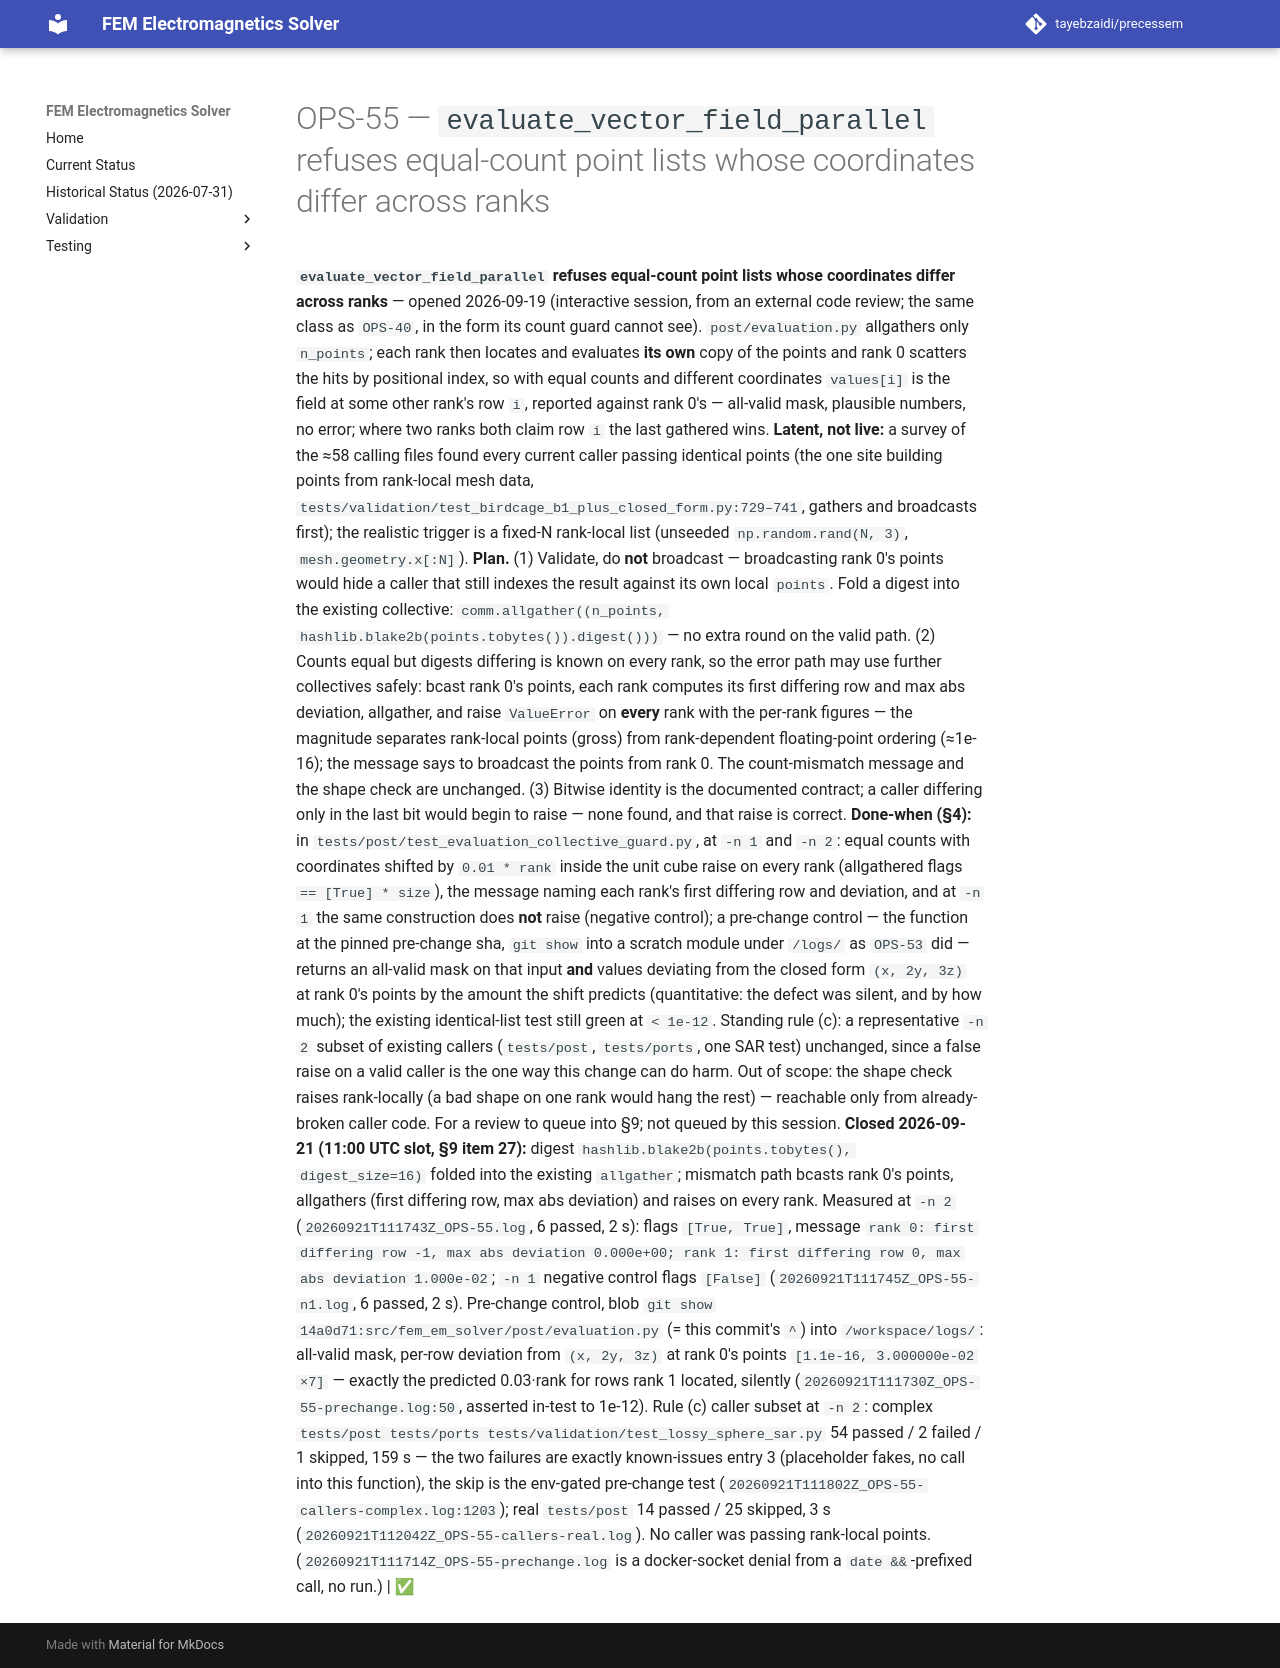

repository: tayebzaidi/precessem · page: planning/chunks/OPS-55/index.html · generator: mkdocs

# OPS-55 — `evaluate_vector_field_parallel` refuses equal-count point lists whose coordinates differ across ranks

 **`evaluate_vector_field_parallel` refuses equal-count point lists whose coordinates differ across ranks** — opened 2026-09-19 (interactive session, from an external code review; the same class as `OPS-40`, in the form its count guard cannot see). `post/evaluation.py` allgathers only `n_points`; each rank then locates and evaluates **its own** copy of the points and rank 0 scatters the hits by positional index, so with equal counts and different coordinates `values[i]` is the field at some other rank's row `i`, reported against rank 0's — all-valid mask, plausible numbers, no error; where two ranks both claim row `i` the last gathered wins. **Latent, not live:** a survey of the ≈58 calling files found every current caller passing identical points (the one site building points from rank-local mesh data, `tests/validation/test_birdcage_b1_plus_closed_form.py:729–741`, gathers and broadcasts first); the realistic trigger is a fixed-N rank-local list (unseeded `np.random.rand(N, 3)`, `mesh.geometry.x[:N]`). **Plan.** (1) Validate, do **not** broadcast — broadcasting rank 0's points would hide a caller that still indexes the result against its own local `points`. Fold a digest into the existing collective: `comm.allgather((n_points, hashlib.blake2b(points.tobytes()).digest()))` — no extra round on the valid path. (2) Counts equal but digests differing is known on every rank, so the error path may use further collectives safely: bcast rank 0's points, each rank computes its first differing row and max abs deviation, allgather, and raise `ValueError` on **every** rank with the per-rank figures — the magnitude separates rank-local points (gross) from rank-dependent floating-point ordering (≈1e-16); the message says to broadcast the points from rank 0. The count-mismatch message and the shape check are unchanged. (3) Bitwise identity is the documented contract; a caller differing only in the last bit would begin to raise — none found, and that raise is correct. **Done-when (§4):** in `tests/post/test_evaluation_collective_guard.py`, at `-n 1` and `-n 2`: equal counts with coordinates shifted by `0.01 * rank` inside the unit cube raise on every rank (allgathered flags `== [True] * size`), the message naming each rank's first differing row and deviation, and at `-n 1` the same construction does **not** raise (negative control); a pre-change control — the function at the pinned pre-change sha, `git show` into a scratch module under `/logs/` as `OPS-53` did — returns an all-valid mask on that input **and** values deviating from the closed form `(x, 2y, 3z)` at rank 0's points by the amount the shift predicts (quantitative: the defect was silent, and by how much); the existing identical-list test still green at `< 1e-12`. Standing rule (c): a representative `-n 2` subset of existing callers (`tests/post`, `tests/ports`, one SAR test) unchanged, since a false raise on a valid caller is the one way this change can do harm. Out of scope: the shape check raises rank-locally (a bad shape on one rank would hang the rest) — reachable only from already-broken caller code. For a review to queue into §9; not queued by this session. **Closed 2026-09-21 (11:00 UTC slot, §9 item 27):** digest `hashlib.blake2b(points.tobytes(), digest_size=16)` folded into the existing `allgather`; mismatch path bcasts rank 0's points, allgathers (first differing row, max abs deviation) and raises on every rank. Measured at `-n 2` (`20260921T111743Z_OPS-55.log`, 6 passed, 2 s): flags `[True, True]`, message `rank 0: first differing row -1, max abs deviation 0.000e+00; rank 1: first differing row 0, max abs deviation 1.000e-02`; `-n 1` negative control flags `[False]` (`20260921T111745Z_OPS-55-n1.log`, 6 passed, 2 s). Pre-change control, blob `git show 14a0d71:src/fem_em_solver/post/evaluation.py` (= this commit's `^`) into `/workspace/logs/`: all-valid mask, per-row deviation from `(x, 2y, 3z)` at rank 0's points `[1.1e-16, 3.000000e-02 ×7]` — exactly the predicted 0.03·rank for rows rank 1 located, silently (`20260921T111730Z_OPS-55-prechange.log:50`, asserted in-test to 1e-12). Rule (c) caller subset at `-n 2`: complex `tests/post tests/ports tests/validation/test_lossy_sphere_sar.py` 54 passed / 2 failed / 1 skipped, 159 s — the two failures are exactly known-issues entry 3 (placeholder fakes, no call into this function), the skip is the env-gated pre-change test (`20260921T111802Z_OPS-55-callers-complex.log:1203`); real `tests/post` 14 passed / 25 skipped, 3 s (`20260921T112042Z_OPS-55-callers-real.log`). No caller was passing rank-local points. (`20260921T111714Z_OPS-55-prechange.log` is a docker-socket denial from a `date &&`-prefixed call, no run.) | ✅ 
